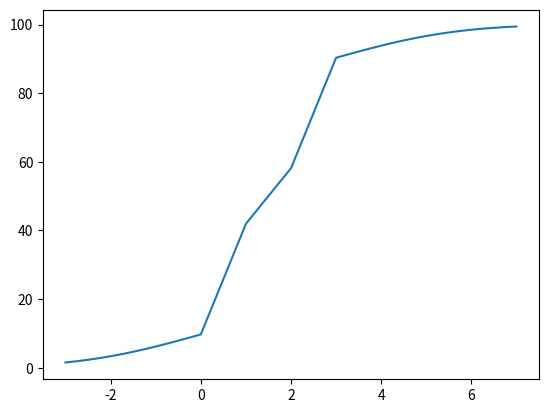

This figure's Python source:
from matplotlib import pyplot
pyplot.plot( [ -3, -2.99333, -2.98666, -2.97999, -2.97332, -2.96664, -2.95997, -2.9533, -2.94663, -2.93996, -2.93329, -2.92662, -2.91995, -2.91328, -2.9066, -2.89993, -2.89326, -2.88659, -2.87992, -2.87325, -2.86658, -2.85991, -2.85324, -2.84656, -2.83989, -2.83322, -2.82655, -2.81988, -2.81321, -2.80654, -2.79987, -2.7932, -2.78652, -2.77985, -2.77318, -2.76651, -2.75984, -2.75317, -2.7465, -2.73983, -2.73316, -2.72648, -2.71981, -2.71314, -2.70647, -2.6998, -2.69313, -2.68646, -2.67979, -2.67312, -2.66644, -2.65977, -2.6531, -2.64643, -2.63976, -2.63309, -2.62642, -2.61975, -2.61308, -2.6064, -2.59973, -2.59306, -2.58639, -2.57972, -2.57305, -2.56638, -2.55971, -2.55304, -2.54636, -2.53969, -2.53302, -2.52635, -2.51968, -2.51301, -2.50634, -2.49967, -2.493, -2.48632, -2.47965, -2.47298, -2.46631, -2.45964, -2.45297, -2.4463, -2.43963, -2.43296, -2.42628, -2.41961, -2.41294, -2.40627, -2.3996, -2.39293, -2.38626, -2.37959, -2.37292, -2.36624, -2.35957, -2.3529, -2.34623, -2.33956, -2.33289, -2.32622, -2.31955, -2.31288, -2.3062, -2.29953, -2.29286, -2.28619, -2.27952, -2.27285, -2.26618, -2.25951, -2.25284, -2.24616, -2.23949, -2.23282, -2.22615, -2.21948, -2.21281, -2.20614, -2.19947, -2.1928, -2.18612, -2.17945, -2.17278, -2.16611, -2.15944, -2.15277, -2.1461, -2.13943, -2.13276, -2.12608, -2.11941, -2.11274, -2.10607, -2.0994, -2.09273, -2.08606, -2.07939, -2.07272, -2.06604, -2.05937, -2.0527, -2.04603, -2.03936, -2.03269, -2.02602, -2.01935, -2.01268, -2.006, -1.99933, -1.99266, -1.98599, -1.97932, -1.97265, -1.96598, -1.95931, -1.95264, -1.94596, -1.93929, -1.93262, -1.92595, -1.91928, -1.91261, -1.90594, -1.89927, -1.8926, -1.88592, -1.87925, -1.87258, -1.86591, -1.85924, -1.85257, -1.8459, -1.83923, -1.83256, -1.82588, -1.81921, -1.81254, -1.80587, -1.7992, -1.79253, -1.78586, -1.77919, -1.77252, -1.76584, -1.75917, -1.7525, -1.74583, -1.73916, -1.73249, -1.72582, -1.71915, -1.71247, -1.7058, -1.69913, -1.69246, -1.68579, -1.67912, -1.67245, -1.66578, -1.65911, -1.65243, -1.64576, -1.63909, -1.63242, -1.62575, -1.61908, -1.61241, -1.60574, -1.59907, -1.59239, -1.58572, -1.57905, -1.57238, -1.56571, -1.55904, -1.55237, -1.5457, -1.53903, -1.53235, -1.52568, -1.51901, -1.51234, -1.50567, -1.499, -1.49233, -1.48566, -1.47899, -1.47231, -1.46564, -1.45897, -1.4523, -1.44563, -1.43896, -1.43229, -1.42562, -1.41895, -1.41227, -1.4056, -1.39893, -1.39226, -1.38559, -1.37892, -1.37225, -1.36558, -1.35891, -1.35223, -1.34556, -1.33889, -1.33222, -1.32555, -1.31888, -1.31221, -1.30554, -1.29887, -1.29219, -1.28552, -1.27885, -1.27218, -1.26551, -1.25884, -1.25217, -1.2455, -1.23883, -1.23215, -1.22548, -1.21881, -1.21214, -1.20547, -1.1988, -1.19213, -1.18546, -1.17879, -1.17211, -1.16544, -1.15877, -1.1521, -1.14543, -1.13876, -1.13209, -1.12542, -1.11875, -1.11207, -1.1054, -1.09873, -1.09206, -1.08539, -1.07872, -1.07205, -1.06538, -1.05871, -1.05203, -1.04536, -1.03869, -1.03202, -1.02535, -1.01868, -1.01201, -1.00534, -0.998666, -0.991995, -0.985324, -0.978652, -0.971981, -0.96531, -0.958639, -0.951968, -0.945297, -0.938626, -0.931955, -0.925284, -0.918612, -0.911941, -0.90527, -0.898599, -0.891928, -0.885257, -0.878586, -0.871915, -0.865243, -0.858572, -0.851901, -0.84523, -0.838559, -0.831888, -0.825217, -0.818546, -0.811875, -0.805203, -0.798532, -0.791861, -0.78519, -0.778519, -0.771848, -0.765177, -0.758506, -0.751835, -0.745163, -0.738492, -0.731821, -0.72515, -0.718479, -0.711808, -0.705137, -0.698466, -0.691795, -0.685123, -0.678452, -0.671781, -0.66511, -0.658439, -0.651768, -0.645097, -0.638426, -0.631755, -0.625083, -0.618412, -0.611741, -0.60507, -0.598399, -0.591728, -0.585057, -0.578386, -0.571714, -0.565043, -0.558372, -0.551701, -0.54503, -0.538359, -0.531688, -0.525017, -0.518346, -0.511674, -0.505003, -0.498332, -0.491661, -0.48499, -0.478319, -0.471648, -0.464977, -0.458306, -0.451634, -0.444963, -0.438292, -0.431621, -0.42495, -0.418279, -0.411608, -0.404937, -0.398266, -0.391594, -0.384923, -0.378252, -0.371581, -0.36491, -0.358239, -0.351568, -0.344897, -0.338225, -0.331554, -0.324883, -0.318212, -0.311541, -0.30487, -0.298199, -0.291528, -0.284857, -0.278185, -0.271514, -0.264843, -0.258172, -0.251501, -0.24483, -0.238159, -0.231488, -0.224817, -0.218145, -0.211474, -0.204803, -0.198132, -0.191461, -0.18479, -0.178119, -0.171448, -0.164777, -0.158105, -0.151434, -0.144763, -0.138092, -0.131421, -0.12475, -0.118079, -0.111408, -0.104736, -0.0980654, -0.0913943, -0.0847231, -0.078052, -0.0713809, -0.0647098, -0.0580387, -0.0513676, -0.0446965, -0.0380254, -0.0313542, -0.0246831, -0.018012, -0.0113409, -0.00466978, 0.00200133, 0.00867245, 0.0153436, 0.0220147, 0.0286858, 0.0353569, 0.042028, 0.0486991, 0.0553702, 0.0620414, 0.0687125, 0.0753836, 0.0820547, 0.0887258, 0.0953969, 0.102068, 0.108739, 0.11541, 0.122081, 0.128753, 0.135424, 0.142095, 0.148766, 0.155437, 0.162108, 0.168779, 0.17545, 0.182121, 0.188793, 0.195464, 0.202135, 0.208806, 0.215477, 0.222148, 0.228819, 0.23549, 0.242161, 0.248833, 0.255504, 0.262175, 0.268846, 0.275517, 0.282188, 0.288859, 0.29553, 0.302201, 0.308873, 0.315544, 0.322215, 0.328886, 0.335557, 0.342228, 0.348899, 0.35557, 0.362241, 0.368913, 0.375584, 0.382255, 0.388926, 0.395597, 0.402268, 0.408939, 0.41561, 0.422282, 0.428953, 0.435624, 0.442295, 0.448966, 0.455637, 0.462308, 0.468979, 0.47565, 0.482322, 0.488993, 0.495664, 0.502335, 0.509006, 0.515677, 0.522348, 0.529019, 0.53569, 0.542362, 0.549033, 0.555704, 0.562375, 0.569046, 0.575717, 0.582388, 0.589059, 0.59573, 0.602402, 0.609073, 0.615744, 0.622415, 0.629086, 0.635757, 0.642428, 0.649099, 0.655771, 0.662442, 0.669113, 0.675784, 0.682455, 0.689126, 0.695797, 0.702468, 0.709139, 0.715811, 0.722482, 0.729153, 0.735824, 0.742495, 0.749166, 0.755837, 0.762508, 0.769179, 0.775851, 0.782522, 0.789193, 0.795864, 0.802535, 0.809206, 0.815877, 0.822548, 0.829219, 0.835891, 0.842562, 0.849233, 0.855904, 0.862575, 0.869246, 0.875917, 0.882588, 0.88926, 0.895931, 0.902602, 0.909273, 0.915944, 0.922615, 0.929286, 0.935957, 0.942628, 0.9493, 0.955971, 0.962642, 0.969313, 0.975984, 0.982655, 0.989326, 0.995997, 1.00267, 1.00934, 1.01601, 1.02268, 1.02935, 1.03602, 1.0427, 1.04937, 1.05604, 1.06271, 1.06938, 1.07605, 1.08272, 1.08939, 1.09606, 1.10274, 1.10941, 1.11608, 1.12275, 1.12942, 1.13609, 1.14276, 1.14943, 1.1561, 1.16278, 1.16945, 1.17612, 1.18279, 1.18946, 1.19613, 1.2028, 1.20947, 1.21614, 1.22282, 1.22949, 1.23616, 1.24283, 1.2495, 1.25617, 1.26284, 1.26951, 1.27618, 1.28286, 1.28953, 1.2962, 1.30287, 1.30954, 1.31621, 1.32288, 1.32955, 1.33622, 1.3429, 1.34957, 1.35624, 1.36291, 1.36958, 1.37625, 1.38292, 1.38959, 1.39626, 1.40294, 1.40961, 1.41628, 1.42295, 1.42962, 1.43629, 1.44296, 1.44963, 1.4563, 1.46298, 1.46965, 1.47632, 1.48299, 1.48966, 1.49633, 1.503, 1.50967, 1.51634, 1.52302, 1.52969, 1.53636, 1.54303, 1.5497, 1.55637, 1.56304, 1.56971, 1.57638, 1.58306, 1.58973, 1.5964, 1.60307, 1.60974, 1.61641, 1.62308, 1.62975, 1.63642, 1.6431, 1.64977, 1.65644, 1.66311, 1.66978, 1.67645, 1.68312, 1.68979, 1.69646, 1.70314, 1.70981, 1.71648, 1.72315, 1.72982, 1.73649, 1.74316, 1.74983, 1.7565, 1.76318, 1.76985, 1.77652, 1.78319, 1.78986, 1.79653, 1.8032, 1.80987, 1.81654, 1.82322, 1.82989, 1.83656, 1.84323, 1.8499, 1.85657, 1.86324, 1.86991, 1.87658, 1.88326, 1.88993, 1.8966, 1.90327, 1.90994, 1.91661, 1.92328, 1.92995, 1.93662, 1.9433, 1.94997, 1.95664, 1.96331, 1.96998, 1.97665, 1.98332, 1.98999, 1.99666, 2.00334, 2.01001, 2.01668, 2.02335, 2.03002, 2.03669, 2.04336, 2.05003, 2.0567, 2.06338, 2.07005, 2.07672, 2.08339, 2.09006, 2.09673, 2.1034, 2.11007, 2.11674, 2.12342, 2.13009, 2.13676, 2.14343, 2.1501, 2.15677, 2.16344, 2.17011, 2.17678, 2.18346, 2.19013, 2.1968, 2.20347, 2.21014, 2.21681, 2.22348, 2.23015, 2.23682, 2.2435, 2.25017, 2.25684, 2.26351, 2.27018, 2.27685, 2.28352, 2.29019, 2.29686, 2.30354, 2.31021, 2.31688, 2.32355, 2.33022, 2.33689, 2.34356, 2.35023, 2.3569, 2.36358, 2.37025, 2.37692, 2.38359, 2.39026, 2.39693, 2.4036, 2.41027, 2.41694, 2.42362, 2.43029, 2.43696, 2.44363, 2.4503, 2.45697, 2.46364, 2.47031, 2.47698, 2.48366, 2.49033, 2.497, 2.50367, 2.51034, 2.51701, 2.52368, 2.53035, 2.53702, 2.5437, 2.55037, 2.55704, 2.56371, 2.57038, 2.57705, 2.58372, 2.59039, 2.59706, 2.60374, 2.61041, 2.61708, 2.62375, 2.63042, 2.63709, 2.64376, 2.65043, 2.6571, 2.66378, 2.67045, 2.67712, 2.68379, 2.69046, 2.69713, 2.7038, 2.71047, 2.71714, 2.72382, 2.73049, 2.73716, 2.74383, 2.7505, 2.75717, 2.76384, 2.77051, 2.77718, 2.78386, 2.79053, 2.7972, 2.80387, 2.81054, 2.81721, 2.82388, 2.83055, 2.83722, 2.8439, 2.85057, 2.85724, 2.86391, 2.87058, 2.87725, 2.88392, 2.89059, 2.89726, 2.90394, 2.91061, 2.91728, 2.92395, 2.93062, 2.93729, 2.94396, 2.95063, 2.9573, 2.96398, 2.97065, 2.97732, 2.98399, 2.99066, 2.99733, 3.004, 3.01067, 3.01734, 3.02402, 3.03069, 3.03736, 3.04403, 3.0507, 3.05737, 3.06404, 3.07071, 3.07738, 3.08406, 3.09073, 3.0974, 3.10407, 3.11074, 3.11741, 3.12408, 3.13075, 3.13742, 3.1441, 3.15077, 3.15744, 3.16411, 3.17078, 3.17745, 3.18412, 3.19079, 3.19746, 3.20414, 3.21081, 3.21748, 3.22415, 3.23082, 3.23749, 3.24416, 3.25083, 3.25751, 3.26418, 3.27085, 3.27752, 3.28419, 3.29086, 3.29753, 3.3042, 3.31087, 3.31755, 3.32422, 3.33089, 3.33756, 3.34423, 3.3509, 3.35757, 3.36424, 3.37091, 3.37759, 3.38426, 3.39093, 3.3976, 3.40427, 3.41094, 3.41761, 3.42428, 3.43095, 3.43763, 3.4443, 3.45097, 3.45764, 3.46431, 3.47098, 3.47765, 3.48432, 3.49099, 3.49767, 3.50434, 3.51101, 3.51768, 3.52435, 3.53102, 3.53769, 3.54436, 3.55103, 3.55771, 3.56438, 3.57105, 3.57772, 3.58439, 3.59106, 3.59773, 3.6044, 3.61107, 3.61775, 3.62442, 3.63109, 3.63776, 3.64443, 3.6511, 3.65777, 3.66444, 3.67111, 3.67779, 3.68446, 3.69113, 3.6978, 3.70447, 3.71114, 3.71781, 3.72448, 3.73115, 3.73783, 3.7445, 3.75117, 3.75784, 3.76451, 3.77118, 3.77785, 3.78452, 3.79119, 3.79787, 3.80454, 3.81121, 3.81788, 3.82455, 3.83122, 3.83789, 3.84456, 3.85123, 3.85791, 3.86458, 3.87125, 3.87792, 3.88459, 3.89126, 3.89793, 3.9046, 3.91127, 3.91795, 3.92462, 3.93129, 3.93796, 3.94463, 3.9513, 3.95797, 3.96464, 3.97131, 3.97799, 3.98466, 3.99133, 3.998, 4.00467, 4.01134, 4.01801, 4.02468, 4.03135, 4.03803, 4.0447, 4.05137, 4.05804, 4.06471, 4.07138, 4.07805, 4.08472, 4.09139, 4.09807, 4.10474, 4.11141, 4.11808, 4.12475, 4.13142, 4.13809, 4.14476, 4.15143, 4.15811, 4.16478, 4.17145, 4.17812, 4.18479, 4.19146, 4.19813, 4.2048, 4.21147, 4.21815, 4.22482, 4.23149, 4.23816, 4.24483, 4.2515, 4.25817, 4.26484, 4.27151, 4.27819, 4.28486, 4.29153, 4.2982, 4.30487, 4.31154, 4.31821, 4.32488, 4.33155, 4.33823, 4.3449, 4.35157, 4.35824, 4.36491, 4.37158, 4.37825, 4.38492, 4.39159, 4.39827, 4.40494, 4.41161, 4.41828, 4.42495, 4.43162, 4.43829, 4.44496, 4.45163, 4.45831, 4.46498, 4.47165, 4.47832, 4.48499, 4.49166, 4.49833, 4.505, 4.51167, 4.51835, 4.52502, 4.53169, 4.53836, 4.54503, 4.5517, 4.55837, 4.56504, 4.57171, 4.57839, 4.58506, 4.59173, 4.5984, 4.60507, 4.61174, 4.61841, 4.62508, 4.63175, 4.63843, 4.6451, 4.65177, 4.65844, 4.66511, 4.67178, 4.67845, 4.68512, 4.69179, 4.69847, 4.70514, 4.71181, 4.71848, 4.72515, 4.73182, 4.73849, 4.74516, 4.75183, 4.75851, 4.76518, 4.77185, 4.77852, 4.78519, 4.79186, 4.79853, 4.8052, 4.81187, 4.81855, 4.82522, 4.83189, 4.83856, 4.84523, 4.8519, 4.85857, 4.86524, 4.87191, 4.87859, 4.88526, 4.89193, 4.8986, 4.90527, 4.91194, 4.91861, 4.92528, 4.93195, 4.93863, 4.9453, 4.95197, 4.95864, 4.96531, 4.97198, 4.97865, 4.98532, 4.99199, 4.99867, 5.00534, 5.01201, 5.01868, 5.02535, 5.03202, 5.03869, 5.04536, 5.05203, 5.05871, 5.06538, 5.07205, 5.07872, 5.08539, 5.09206, 5.09873, 5.1054, 5.11207, 5.11875, 5.12542, 5.13209, 5.13876, 5.14543, 5.1521, 5.15877, 5.16544, 5.17211, 5.17879, 5.18546, 5.19213, 5.1988, 5.20547, 5.21214, 5.21881, 5.22548, 5.23215, 5.23883, 5.2455, 5.25217, 5.25884, 5.26551, 5.27218, 5.27885, 5.28552, 5.29219, 5.29887, 5.30554, 5.31221, 5.31888, 5.32555, 5.33222, 5.33889, 5.34556, 5.35223, 5.35891, 5.36558, 5.37225, 5.37892, 5.38559, 5.39226, 5.39893, 5.4056, 5.41227, 5.41895, 5.42562, 5.43229, 5.43896, 5.44563, 5.4523, 5.45897, 5.46564, 5.47231, 5.47899, 5.48566, 5.49233, 5.499, 5.50567, 5.51234, 5.51901, 5.52568, 5.53235, 5.53903, 5.5457, 5.55237, 5.55904, 5.56571, 5.57238, 5.57905, 5.58572, 5.59239, 5.59907, 5.60574, 5.61241, 5.61908, 5.62575, 5.63242, 5.63909, 5.64576, 5.65243, 5.65911, 5.66578, 5.67245, 5.67912, 5.68579, 5.69246, 5.69913, 5.7058, 5.71247, 5.71915, 5.72582, 5.73249, 5.73916, 5.74583, 5.7525, 5.75917, 5.76584, 5.77252, 5.77919, 5.78586, 5.79253, 5.7992, 5.80587, 5.81254, 5.81921, 5.82588, 5.83256, 5.83923, 5.8459, 5.85257, 5.85924, 5.86591, 5.87258, 5.87925, 5.88592, 5.8926, 5.89927, 5.90594, 5.91261, 5.91928, 5.92595, 5.93262, 5.93929, 5.94596, 5.95264, 5.95931, 5.96598, 5.97265, 5.97932, 5.98599, 5.99266, 5.99933, 6.006, 6.01268, 6.01935, 6.02602, 6.03269, 6.03936, 6.04603, 6.0527, 6.05937, 6.06604, 6.07272, 6.07939, 6.08606, 6.09273, 6.0994, 6.10607, 6.11274, 6.11941, 6.12608, 6.13276, 6.13943, 6.1461, 6.15277, 6.15944, 6.16611, 6.17278, 6.17945, 6.18612, 6.1928, 6.19947, 6.20614, 6.21281, 6.21948, 6.22615, 6.23282, 6.23949, 6.24616, 6.25284, 6.25951, 6.26618, 6.27285, 6.27952, 6.28619, 6.29286, 6.29953, 6.3062, 6.31288, 6.31955, 6.32622, 6.33289, 6.33956, 6.34623, 6.3529, 6.35957, 6.36624, 6.37292, 6.37959, 6.38626, 6.39293, 6.3996, 6.40627, 6.41294, 6.41961, 6.42628, 6.43296, 6.43963, 6.4463, 6.45297, 6.45964, 6.46631, 6.47298, 6.47965, 6.48632, 6.493, 6.49967, 6.50634, 6.51301, 6.51968, 6.52635, 6.53302, 6.53969, 6.54636, 6.55304, 6.55971, 6.56638, 6.57305, 6.57972, 6.58639, 6.59306, 6.59973, 6.6064, 6.61308, 6.61975, 6.62642, 6.63309, 6.63976, 6.64643, 6.6531, 6.65977, 6.66644, 6.67312, 6.67979, 6.68646, 6.69313, 6.6998, 6.70647, 6.71314, 6.71981, 6.72648, 6.73316, 6.73983, 6.7465, 6.75317, 6.75984, 6.76651, 6.77318, 6.77985, 6.78652, 6.7932, 6.79987, 6.80654, 6.81321, 6.81988, 6.82655, 6.83322, 6.83989, 6.84656, 6.85324, 6.85991, 6.86658, 6.87325, 6.87992, 6.88659, 6.89326, 6.89993, 6.9066, 6.91328, 6.91995, 6.92662, 6.93329, 6.93996, 6.94663, 6.9533, 6.95997, 6.96664, 6.97332, 6.97999, 6.98666, 6.99333, 7 ], [ 1.52223, 1.53118, 1.54017, 1.54921, 1.55828, 1.56739, 1.57654, 1.58574, 1.59497, 1.60424, 1.61356, 1.62291, 1.63231, 1.64174, 1.65122, 1.66074, 1.6703, 1.6799, 1.68954, 1.69922, 1.70895, 1.71871, 1.72852, 1.73837, 1.74826, 1.75819, 1.76816, 1.77818, 1.78824, 1.79834, 1.80848, 1.81866, 1.82889, 1.83916, 1.84947, 1.85982, 1.87022, 1.88065, 1.89114, 1.90166, 1.91223, 1.92284, 1.93349, 1.94418, 1.95492, 1.9657, 1.97653, 1.9874, 1.99831, 2.00927, 2.02026, 2.03131, 2.04239, 2.05352, 2.0647, 2.07591, 2.08717, 2.09848, 2.10983, 2.12122, 2.13266, 2.14414, 2.15567, 2.16723, 2.17885, 2.19051, 2.20221, 2.21396, 2.22575, 2.23759, 2.24947, 2.26139, 2.27336, 2.28538, 2.29744, 2.30955, 2.3217, 2.33389, 2.34613, 2.35842, 2.37075, 2.38312, 2.39554, 2.40801, 2.42052, 2.43308, 2.44568, 2.45833, 2.47102, 2.48376, 2.49654, 2.50937, 2.52225, 2.53517, 2.54813, 2.56115, 2.5742, 2.58731, 2.60046, 2.61365, 2.62689, 2.64018, 2.65351, 2.66689, 2.68031, 2.69379, 2.7073, 2.72086, 2.73447, 2.74813, 2.76183, 2.77558, 2.78937, 2.80321, 2.81709, 2.83102, 2.845, 2.85903, 2.8731, 2.88721, 2.90138, 2.91558, 2.92984, 2.94414, 2.95849, 2.97288, 2.98732, 3.00181, 3.01634, 3.03092, 3.04555, 3.06022, 3.07494, 3.0897, 3.10451, 3.11937, 3.13427, 3.14922, 3.16422, 3.17926, 3.19435, 3.20948, 3.22466, 3.23989, 3.25517, 3.27049, 3.28585, 3.30126, 3.31672, 3.33223, 3.34778, 3.36338, 3.37902, 3.39471, 3.41044, 3.42622, 3.44205, 3.45793, 3.47385, 3.48981, 3.50582, 3.52188, 3.53798, 3.55413, 3.57033, 3.58657, 3.60286, 3.61919, 3.63557, 3.65199, 3.66846, 3.68498, 3.70154, 3.71814, 3.7348, 3.75149, 3.76824, 3.78502, 3.80186, 3.81874, 3.83566, 3.85263, 3.86964, 3.8867, 3.90381, 3.92096, 3.93815, 3.95539, 3.97268, 3.99001, 4.00738, 4.0248, 4.04226, 4.05977, 4.07732, 4.09492, 4.11256, 4.13024, 4.14797, 4.16575, 4.18356, 4.20143, 4.21933, 4.23728, 4.25528, 4.27331, 4.2914, 4.30952, 4.32769, 4.3459, 4.36416, 4.38245, 4.4008, 4.41918, 4.43761, 4.45608, 4.47459, 4.49315, 4.51175, 4.53039, 4.54908, 4.5678, 4.58657, 4.60539, 4.62424, 4.64314, 4.66208, 4.68106, 4.70008, 4.71914, 4.73825, 4.7574, 4.77658, 4.79581, 4.81509, 4.8344, 4.85375, 4.87315, 4.89258, 4.91206, 4.93157, 4.95113, 4.97073, 4.99037, 5.01004, 5.02976, 5.04952, 5.06932, 5.08916, 5.10903, 5.12895, 5.14891, 5.1689, 5.18894, 5.20901, 5.22912, 5.24927, 5.26946, 5.28969, 5.30996, 5.33026, 5.35061, 5.37099, 5.39141, 5.41186, 5.43236, 5.45289, 5.47346, 5.49406, 5.51471, 5.53539, 5.55611, 5.57686, 5.59765, 5.61848, 5.63934, 5.66024, 5.68117, 5.70214, 5.72315, 5.74419, 5.76527, 5.78638, 5.80753, 5.82871, 5.84993, 5.87118, 5.89246, 5.91379, 5.93514, 5.95653, 5.97795, 5.99941, 6.0209, 6.04242, 6.06397, 6.08556, 6.10718, 6.12884, 6.15053, 6.17224, 6.194, 6.21578, 6.23759, 6.25944, 6.28132, 6.30323, 6.32517, 6.34714, 6.36914, 6.39118, 6.41324, 6.43534, 6.45746, 6.47961, 6.5018, 6.52401, 6.54625, 6.56853, 6.59083, 6.61316, 6.63552, 6.6579, 6.68032, 6.70276, 6.72523, 6.74773, 6.77026, 6.79281, 6.81539, 6.838, 6.86064, 6.8833, 6.90599, 6.9287, 6.95144, 6.97421, 6.997, 7.01981, 7.04266, 7.06552, 7.08842, 7.11133, 7.13427, 7.15724, 7.18023, 7.20324, 7.22628, 7.24934, 7.27242, 7.29553, 7.31866, 7.34181, 7.36498, 7.38818, 7.4114, 7.43464, 7.4579, 7.48118, 7.50448, 7.52781, 7.55115, 7.57452, 7.59791, 7.62131, 7.64474, 7.66819, 7.69165, 7.71514, 7.73864, 7.76216, 7.7857, 7.80926, 7.83284, 7.85643, 7.88005, 7.90368, 7.92732, 7.95099, 7.97467, 7.99837, 8.02208, 8.04581, 8.06956, 8.09332, 8.1171, 8.14089, 8.1647, 8.18852, 8.21236, 8.23621, 8.26007, 8.28395, 8.30784, 8.33175, 8.35567, 8.3796, 8.40355, 8.4275, 8.45147, 8.47546, 8.49945, 8.52345, 8.54747, 8.5715, 8.59554, 8.61959, 8.64364, 8.66771, 8.69179, 8.71588, 8.73998, 8.76409, 8.78821, 8.81233, 8.83647, 8.86061, 8.88476, 8.90892, 8.93308, 8.95726, 8.98144, 9.00562, 9.02982, 9.05402, 9.07822, 9.10244, 9.12665, 9.15088, 9.1751, 9.19934, 9.22358, 9.24782, 9.27207, 9.29632, 9.32057, 9.34483, 9.36909, 9.39336, 9.41762, 9.44189, 9.46617, 9.49044, 9.51472, 9.53899, 9.56327, 9.58755, 9.61183, 9.63612, 9.6604, 9.74196, 9.95715, 10.1723, 10.3875, 10.6027, 10.8179, 11.0331, 11.2483, 11.4635, 11.6787, 11.8939, 12.1091, 12.3243, 12.5395, 12.7547, 12.9699, 13.1851, 13.4003, 13.6155, 13.8307, 14.0459, 14.2611, 14.4763, 14.6915, 14.9067, 15.1219, 15.3371, 15.5523, 15.7675, 15.9827, 16.1979, 16.4131, 16.6283, 16.8435, 17.0587, 17.2739, 17.4891, 17.7043, 17.9194, 18.1346, 18.3498, 18.565, 18.7802, 18.9954, 19.2106, 19.4258, 19.641, 19.8562, 20.0714, 20.2866, 20.5018, 20.717, 20.9322, 21.1474, 21.3626, 21.5778, 21.793, 22.0082, 22.2234, 22.4386, 22.6538, 22.869, 23.0842, 23.2994, 23.5146, 23.7298, 23.945, 24.1602, 24.3754, 24.5906, 24.8058, 25.021, 25.2362, 25.4514, 25.6665, 25.8817, 26.0969, 26.3121, 26.5273, 26.7425, 26.9577, 27.1729, 27.3881, 27.6033, 27.8185, 28.0337, 28.2489, 28.4641, 28.6793, 28.8945, 29.1097, 29.3249, 29.5401, 29.7553, 29.9705, 30.1857, 30.4009, 30.6161, 30.8313, 31.0465, 31.2617, 31.4769, 31.6921, 31.9073, 32.1225, 32.3377, 32.5529, 32.7681, 32.9833, 33.1985, 33.4137, 33.6288, 33.844, 34.0592, 34.2744, 34.4896, 34.7048, 34.92, 35.1352, 35.3504, 35.5656, 35.7808, 35.996, 36.2112, 36.4264, 36.6416, 36.8568, 37.072, 37.2872, 37.5024, 37.7176, 37.9328, 38.148, 38.3632, 38.5784, 38.7936, 39.0088, 39.224, 39.4392, 39.6544, 39.8696, 40.0848, 40.3, 40.5152, 40.7304, 40.9456, 41.1608, 41.3759, 41.5911, 41.8063, 41.9785, 42.0861, 42.1937, 42.3013, 42.4089, 42.5165, 42.6241, 42.7317, 42.8393, 42.9469, 43.0545, 43.1621, 43.2697, 43.3773, 43.4849, 43.5925, 43.7001, 43.8077, 43.9153, 44.0229, 44.1305, 44.2381, 44.3457, 44.4533, 44.5609, 44.6685, 44.7761, 44.8837, 44.9913, 45.0989, 45.2065, 45.3141, 45.4217, 45.5293, 45.6369, 45.7445, 45.852, 45.9596, 46.0672, 46.1748, 46.2824, 46.39, 46.4976, 46.6052, 46.7128, 46.8204, 46.928, 47.0356, 47.1432, 47.2508, 47.3584, 47.466, 47.5736, 47.6812, 47.7888, 47.8964, 48.004, 48.1116, 48.2192, 48.3268, 48.4344, 48.542, 48.6496, 48.7572, 48.8648, 48.9724, 49.08, 49.1876, 49.2952, 49.4028, 49.5104, 49.618, 49.7256, 49.8332, 49.9408, 50.0484, 50.156, 50.2636, 50.3712, 50.4788, 50.5864, 50.694, 50.8016, 50.9092, 51.0168, 51.1244, 51.232, 51.3396, 51.4472, 51.5548, 51.6624, 51.77, 51.8776, 51.9852, 52.0928, 52.2004, 52.308, 52.4156, 52.5232, 52.6308, 52.7384, 52.846, 52.9536, 53.0612, 53.1688, 53.2764, 53.384, 53.4916, 53.5992, 53.7067, 53.8143, 53.9219, 54.0295, 54.1371, 54.2447, 54.3523, 54.4599, 54.5675, 54.6751, 54.7827, 54.8903, 54.9979, 55.1055, 55.2131, 55.3207, 55.4283, 55.5359, 55.6435, 55.7511, 55.8587, 55.9663, 56.0739, 56.1815, 56.2891, 56.3967, 56.5043, 56.6119, 56.7195, 56.8271, 56.9347, 57.0423, 57.1499, 57.2575, 57.3651, 57.4727, 57.5803, 57.6879, 57.7955, 57.9031, 58.0107, 58.1721, 58.3873, 58.6025, 58.8177, 59.0329, 59.2481, 59.4633, 59.6785, 59.8937, 60.1089, 60.3241, 60.5393, 60.7545, 60.9697, 61.1849, 61.4, 61.6152, 61.8304, 62.0456, 62.2608, 62.476, 62.6912, 62.9064, 63.1216, 63.3368, 63.552, 63.7672, 63.9824, 64.1976, 64.4128, 64.628, 64.8432, 65.0584, 65.2736, 65.4888, 65.704, 65.9192, 66.1344, 66.3496, 66.5648, 66.78, 66.9952, 67.2104, 67.4256, 67.6408, 67.856, 68.0712, 68.2864, 68.5016, 68.7168, 68.932, 69.1471, 69.3623, 69.5775, 69.7927, 70.0079, 70.2231, 70.4383, 70.6535, 70.8687, 71.0839, 71.2991, 71.5143, 71.7295, 71.9447, 72.1599, 72.3751, 72.5903, 72.8055, 73.0207, 73.2359, 73.4511, 73.6663, 73.8815, 74.0967, 74.3119, 74.5271, 74.7423, 74.9575, 75.1727, 75.3879, 75.6031, 75.8183, 76.0335, 76.2487, 76.4639, 76.6791, 76.8943, 77.1094, 77.3246, 77.5398, 77.755, 77.9702, 78.1854, 78.4006, 78.6158, 78.831, 79.0462, 79.2614, 79.4766, 79.6918, 79.907, 80.1222, 80.3374, 80.5526, 80.7678, 80.983, 81.1982, 81.4134, 81.6286, 81.8438, 82.059, 82.2742, 82.4894, 82.7046, 82.9198, 83.135, 83.3502, 83.5654, 83.7806, 83.9958, 84.211, 84.4262, 84.6414, 84.8565, 85.0717, 85.2869, 85.5021, 85.7173, 85.9325, 86.1477, 86.3629, 86.5781, 86.7933, 87.0085, 87.2237, 87.4389, 87.6541, 87.8693, 88.0845, 88.2997, 88.5149, 88.7301, 88.9453, 89.1605, 89.3757, 89.5909, 89.8061, 90.0213, 90.2365, 90.3371, 90.3614, 90.3857, 90.41, 90.4343, 90.4585, 90.4828, 90.5071, 90.5314, 90.5556, 90.5799, 90.6042, 90.6284, 90.6527, 90.677, 90.7012, 90.7255, 90.7497, 90.774, 90.7982, 90.8224, 90.8467, 90.8709, 90.8951, 90.9193, 90.9435, 90.9677, 90.9919, 91.0161, 91.0403, 91.0645, 91.0886, 91.1128, 91.1369, 91.1611, 91.1852, 91.2093, 91.2335, 91.2576, 91.2817, 91.3058, 91.3298, 91.3539, 91.378, 91.402, 91.4261, 91.4501, 91.4741, 91.4981, 91.5221, 91.5461, 91.5701, 91.594, 91.618, 91.6419, 91.6658, 91.6897, 91.7136, 91.7375, 91.7614, 91.7852, 91.8091, 91.8329, 91.8567, 91.8805, 91.9043, 91.928, 91.9518, 91.9755, 91.9992, 92.0229, 92.0466, 92.0703, 92.0939, 92.1175, 92.1412, 92.1648, 92.1883, 92.2119, 92.2354, 92.259, 92.2825, 92.306, 92.3294, 92.3529, 92.3763, 92.3997, 92.4231, 92.4465, 92.4698, 92.4931, 92.5164, 92.5397, 92.563, 92.5862, 92.6095, 92.6327, 92.6558, 92.679, 92.7021, 92.7252, 92.7483, 92.7714, 92.7944, 92.8174, 92.8404, 92.8634, 92.8863, 92.9092, 92.9321, 92.955, 92.9779, 93.0007, 93.0235, 93.0462, 93.069, 93.0917, 93.1144, 93.1371, 93.1597, 93.1823, 93.2049, 93.2274, 93.25, 93.2725, 93.2949, 93.3174, 93.3398, 93.3622, 93.3846, 93.4069, 93.4292, 93.4515, 93.4737, 93.4959, 93.5181, 93.5403, 93.5624, 93.5845, 93.6066, 93.6286, 93.6506, 93.6726, 93.6945, 93.7164, 93.7383, 93.7602, 93.782, 93.8038, 93.8255, 93.8473, 93.8689, 93.8906, 93.9122, 93.9338, 93.9554, 93.9769, 93.9984, 94.0199, 94.0413, 94.0627, 94.084, 94.1054, 94.1266, 94.1479, 94.1691, 94.1903, 94.2115, 94.2326, 94.2537, 94.2747, 94.2957, 94.3167, 94.3376, 94.3585, 94.3794, 94.4002, 94.421, 94.4418, 94.4625, 94.4832, 94.5038, 94.5244, 94.545, 94.5655, 94.586, 94.6065, 94.6269, 94.6473, 94.6677, 94.688, 94.7082, 94.7285, 94.7487, 94.7688, 94.7889, 94.809, 94.829, 94.849, 94.869, 94.8889, 94.9088, 94.9287, 94.9485, 94.9682, 94.9879, 95.0076, 95.0273, 95.0469, 95.0664, 95.0859, 95.1054, 95.1249, 95.1443, 95.1636, 95.1829, 95.2022, 95.2214, 95.2406, 95.2598, 95.2789, 95.298, 95.317, 95.336, 95.3549, 95.3738, 95.3927, 95.4115, 95.4303, 95.449, 95.4677, 95.4863, 95.5049, 95.5235, 95.542, 95.5605, 95.5789, 95.5973, 95.6157, 95.634, 95.6522, 95.6704, 95.6886, 95.7067, 95.7248, 95.7429, 95.7609, 95.7788, 95.7967, 95.8146, 95.8324, 95.8502, 95.8679, 95.8856, 95.9033, 95.9209, 95.9384, 95.9559, 95.9734, 95.9908, 96.0082, 96.0255, 96.0428, 96.0601, 96.0773, 96.0944, 96.1115, 96.1286, 96.1456, 96.1626, 96.1795, 96.1964, 96.2132, 96.23, 96.2468, 96.2635, 96.2801, 96.2968, 96.3133, 96.3298, 96.3463, 96.3627, 96.3791, 96.3955, 96.4118, 96.428, 96.4442, 96.4604, 96.4765, 96.4925, 96.5085, 96.5245, 96.5404, 96.5563, 96.5721, 96.5879, 96.6037, 96.6194, 96.635, 96.6506, 96.6662, 96.6817, 96.6971, 96.7126, 96.7279, 96.7433, 96.7585, 96.7738, 96.789, 96.8041, 96.8192, 96.8342, 96.8492, 96.8642, 96.8791, 96.894, 96.9088, 96.9235, 96.9383, 96.9529, 96.9676, 96.9822, 96.9967, 97.0112, 97.0256, 97.04, 97.0544, 97.0687, 97.0829, 97.0972, 97.1113, 97.1254, 97.1395, 97.1536, 97.1675, 97.1815, 97.1954, 97.2092, 97.223, 97.2368, 97.2505, 97.2641, 97.2777, 97.2913, 97.3048, 97.3183, 97.3317, 97.3451, 97.3584, 97.3717, 97.385, 97.3982, 97.4113, 97.4244, 97.4375, 97.4505, 97.4635, 97.4764, 97.4893, 97.5021, 97.5149, 97.5277, 97.5404, 97.553, 97.5656, 97.5782, 97.5907, 97.6032, 97.6156, 97.628, 97.6403, 97.6526, 97.6648, 97.677, 97.6892, 97.7013, 97.7134, 97.7254, 97.7374, 97.7493, 97.7612, 97.773, 97.7848, 97.7966, 97.8083, 97.8199, 97.8316, 97.8431, 97.8547, 97.8661, 97.8776, 97.889, 97.9003, 97.9117, 97.9229, 97.9341, 97.9453, 97.9564, 97.9675, 97.9786, 97.9896, 98.0005, 98.0115, 98.0223, 98.0332, 98.044, 98.0547, 98.0654, 98.0761, 98.0867, 98.0972, 98.1078, 98.1183, 98.1287, 98.1391, 98.1495, 98.1598, 98.17, 98.1803, 98.1905, 98.2006, 98.2107, 98.2208, 98.2308, 98.2408, 98.2507, 98.2606, 98.2705, 98.2803, 98.29, 98.2998, 98.3094, 98.3191, 98.3287, 98.3383, 98.3478, 98.3573, 98.3667, 98.3761, 98.3855, 98.3948, 98.4041, 98.4133, 98.4225, 98.4316, 98.4408, 98.4498, 98.4589, 98.4679, 98.4768, 98.4857, 98.4946, 98.5035, 98.5123, 98.521, 98.5297, 98.5384, 98.5471, 98.5557, 98.5642, 98.5728, 98.5812, 98.5897, 98.5981, 98.6065, 98.6148, 98.6231, 98.6313, 98.6396, 98.6477, 98.6559, 98.664, 98.6721, 98.6801, 98.6881, 98.696, 98.7039, 98.7118, 98.7197, 98.7275, 98.7352, 98.743, 98.7507, 98.7583, 98.7659, 98.7735, 98.7811, 98.7886, 98.7961, 98.8035, 98.8109, 98.8183, 98.8256, 98.8329, 98.8402, 98.8474, 98.8546, 98.8617, 98.8689, 98.8759, 98.883, 98.89, 98.897, 98.9039, 98.9108, 98.9177, 98.9246, 98.9314, 98.9381, 98.9449, 98.9516, 98.9583, 98.9649, 98.9715, 98.9781, 98.9846, 98.9911, 98.9976, 99.004, 99.0104, 99.0168, 99.0232, 99.0295, 99.0357, 99.042, 99.0482, 99.0544, 99.0605, 99.0666, 99.0727, 99.0788, 99.0848, 99.0908, 99.0967, 99.1027, 99.1086, 99.1144, 99.1202, 99.126, 99.1318, 99.1376, 99.1433, 99.1489, 99.1546, 99.1602, 99.1658, 99.1714, 99.1769, 99.1824, 99.1878, 99.1933, 99.1987, 99.2041, 99.2094, 99.2147, 99.22, 99.2253, 99.2305, 99.2357, 99.2409, 99.2461, 99.2512, 99.2563, 99.2613, 99.2664, 99.2714, 99.2763, 99.2813, 99.2862, 99.2911, 99.296, 99.3008, 99.3056, 99.3104, 99.3152, 99.3199, 99.3246, 99.3293, 99.3339, 99.3386, 99.3432, 99.3477, 99.3523, 99.3568, 99.3613, 99.3658, 99.3702, 99.3746, 99.379, 99.3834, 99.3877, 99.392, 99.3963, 99.4006, 99.4048, 99.409, 99.4132, 99.4174, 99.4215, 99.4257 ] )
pyplot.show()
